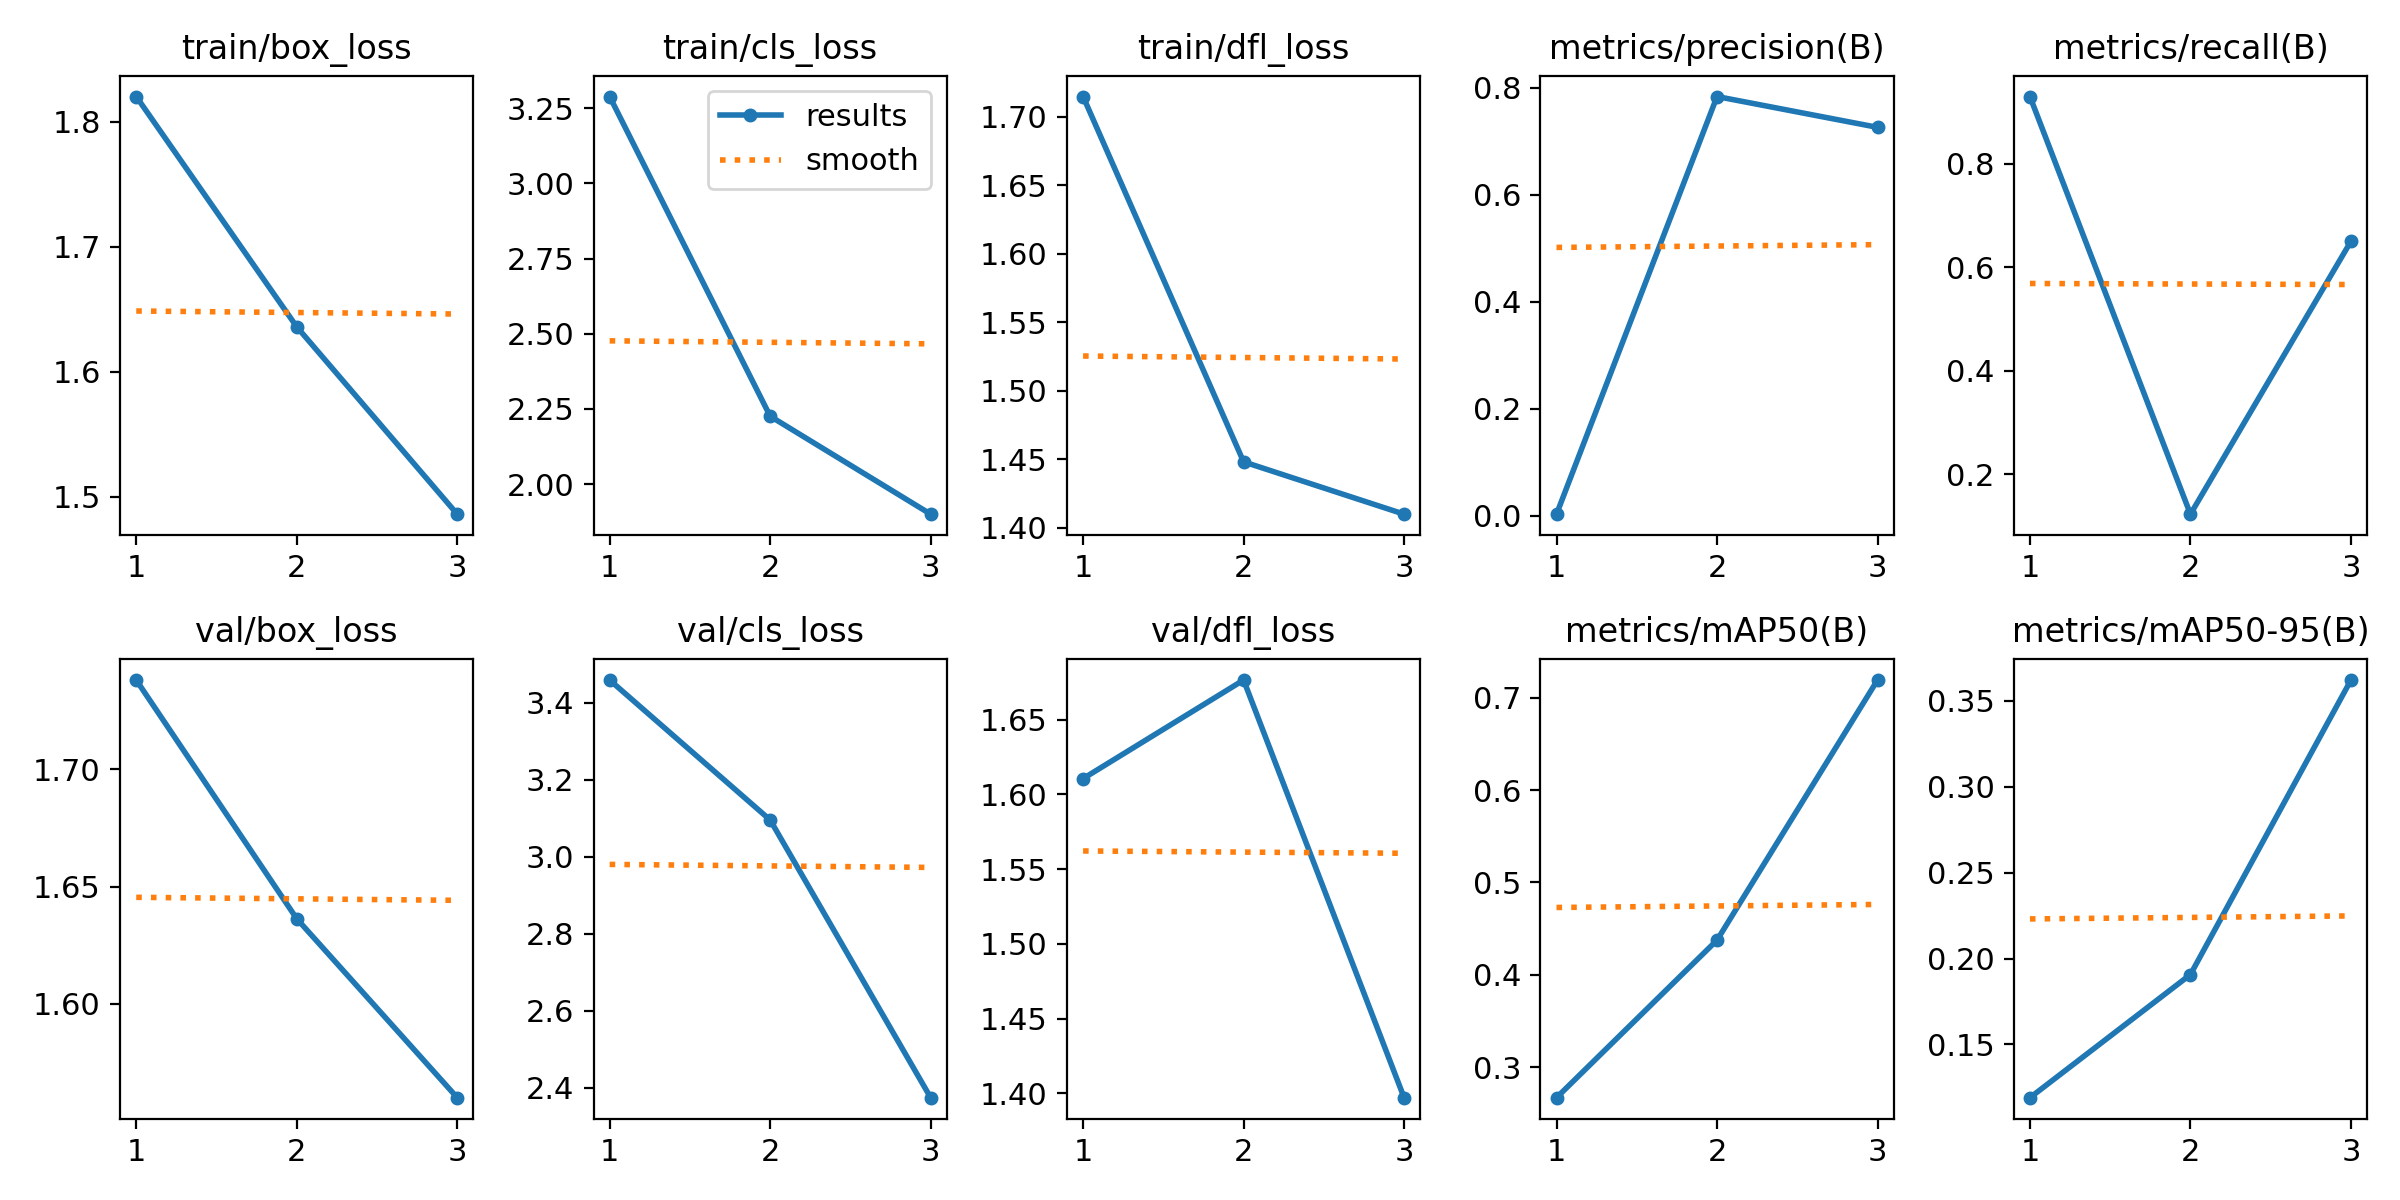

Values plotted in this chart, from the file beside it:
epoch, time, train/box_loss, train/cls_loss, train/dfl_loss, metrics/precision(B), metrics/recall(B), metrics/mAP50(B), metrics/mAP50-95(B), val/box_loss, val/cls_loss, val/dfl_loss, lr/pg0, lr/pg1, lr/pg2
1, 198.7, 1.82, 3.289, 1.715, 0.00333, 0.9298, 0.2668, 0.119, 1.738, 3.46, 1.611, 0.00052, 0.00052, 0.00052
2, 393.3, 1.636, 2.226, 1.448, 0.7833, 0.1228, 0.4375, 0.1907, 1.636, 3.096, 1.677, 0.0007102, 0.0007102, 0.0007102
3, 568.5, 1.486, 1.9, 1.41, 0.7258, 0.6501, 0.7193, 0.3621, 1.56, 2.374, 1.397, 0.000544, 0.000544, 0.000544
